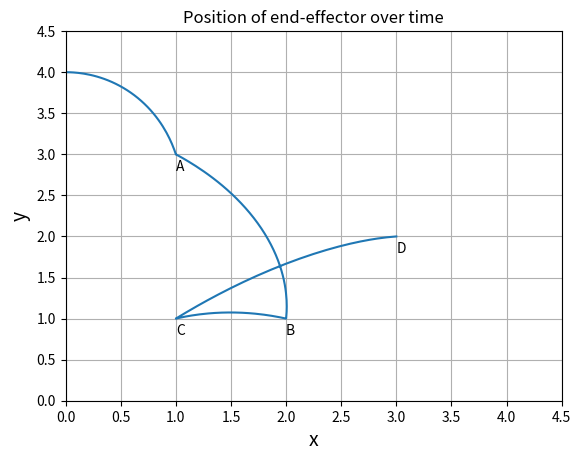
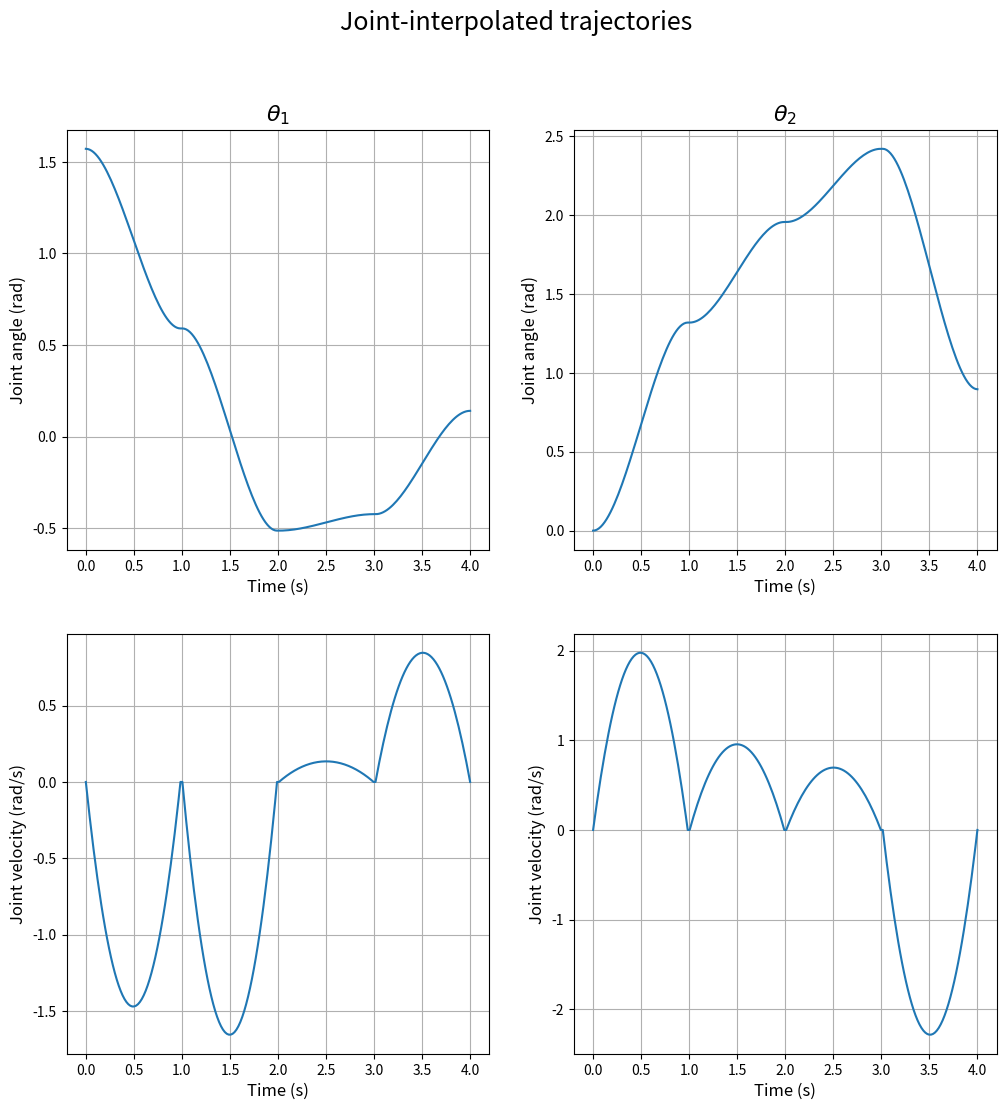

Reproduce these figures in Python, in order.
import numpy as np
import math
import matplotlib.pyplot as plt

targets = [[1, 3],
		   [2, 1],
		   [1, 1],
		   [3, 2]]

def forward_kin(thetas):
	return np.array([2*(math.cos(thetas[0]) + math.cos(thetas[0] + thetas[1])), 2*(math.sin(thetas[0]) + math.sin(thetas[0] + thetas[1]))])

def inverse_kin(target_pos):
	x = target_pos[0]
	y = target_pos[1]
	
	r2 = x**2 + y**2
	
	theta2 = 2*math.atan(math.sqrt((16 - r2) / r2))
	
	if theta2 < 0:
		theta2 = -theta2

	theta1 = math.atan2(y,x) - math.atan2(2*math.sin(theta2), 2 + 2*math.cos(theta2))

	return np.array([theta1, theta2])

# Calculates the cubic parameters for a given movement
def cubic_parameters(q0, qf, t0, tf, v0=0, vf=0):
	T = np.array([[1, t0, t0**2, t0**3],
				  [0, 1, 2*t0, 3*t0**2],
				  [1, tf, tf**2, tf**3],
				  [0, 1, 2*tf, 3*tf**2]
				  ])
	
	y1 = np.array([q0[0], v0, qf[0], vf])
	y2 = np.array([q0[1], v0, qf[1], vf])
	
	a1 = np.linalg.solve(T, y1)
	a2 = np.linalg.solve(T, y2)
	
	return a1, a2

# Calculates the cubic trajectory for two given sets of cubic parameters, used in plot_traj and plot_pos
def trajectories(a1, a2, t0, tf):
	t = np.linspace(t0, tf)

	q1 = a1[0] + a1[1]*t + a1[2]*t**2 + a1[3]*t**3
	q1dot = a1[1] + 2*a1[2]*t + 3*a1[3]*t**2
	q2 = a2[0] + a2[1]*t + a2[2]*t**2 + a2[3]*t**3
	q2dot = a2[1] + 2*a2[2]*t + 3*a2[3]*t**2

	return q1, q2, q1dot, q2dot
	
# Plots the position of the end-effector in space over time
def plot_pos(targets):
	q0 = [np.pi/2, 0, 0]

	pos_vec = [[0,4]]
	
	for i, pos in enumerate(targets):
		qf = inverse_kin(pos)

		a1, a2 = cubic_parameters(q0, qf, i, i+1)

		q1, q2, _, _ = trajectories(a1, a2, i, i+1)

		pos_vec = np.vstack((pos_vec, np.array([forward_kin(thetas) for thetas in zip(q1,q2)])))

		q0 = qf

	plt.plot(pos_vec[:, 0], pos_vec[:, 1])

	for char, pos in zip(['A', 'B', 'C', 'D'], targets):
		plt.annotate(char, xy=(pos[0], pos[1]), xytext=(pos[0], pos[1]-.2))

	plt.xlabel('x', fontsize=14)
	plt.ylabel('y', fontsize=14)
	plt.title('Position of end-effector over time')

	plt.xlim(0, 4.5)
	plt.ylim(0, 4.5)

	plt.grid()
	plt.show()

# Plots the cubic trajectories for all movements, one new window for each movement
def plot_traj(targets):
	q0 = [np.pi/2, 0, 0]
	
	q1_vec = q2_vec = q1dot_vec = q2dot_vec = []
 
	for i, pos in enumerate(targets):
		qf = inverse_kin(pos)

		a1, a2 = cubic_parameters(q0, qf, i, i+1)

		q1, q2, q1dot, q2dot = trajectories(a1, a2, i, i+1)

		q1_vec = np.append(q1_vec, q1)
		q2_vec = np.append(q2_vec, q2)
		q1dot_vec = np.append(q1dot_vec, q1dot)
		q2dot_vec = np.append(q2dot_vec, q2dot)

		q0 = qf

	t_vec = np.linspace(0, 4, num=len(q1_vec)) # They all have the same length

	fig, axs = plt.subplots(2, 2)
	axs[0, 0].plot(t_vec, q1_vec)
	axs[0, 1].plot(t_vec, q2_vec)
	axs[1, 0].plot(t_vec, q1dot_vec)
	axs[1, 1].plot(t_vec, q2dot_vec)

	axs[0, 0].set_ylabel('Joint angle (rad)', fontsize=12)
	axs[0, 1].set_ylabel('Joint angle (rad)', fontsize=12)
	axs[1, 0].set_ylabel('Joint velocity (rad/s)', fontsize=12)
	axs[1, 1].set_ylabel('Joint velocity (rad/s)', fontsize=12)

	axs[0, 0].set_title(r'$\theta_1$', fontsize=16)
	axs[0, 1].set_title(r'$\theta_2$', fontsize=16)

	for ax in axs.flat:
		ax.grid()
		ax.set_xlabel('Time (s)', fontsize=12)

	fig.set_size_inches(12, 12)

	fig.suptitle('Joint-interpolated trajectories', fontsize=18)

	plt.show()

if __name__ == '__main__':
	plot_pos(targets)
	plot_traj(targets)